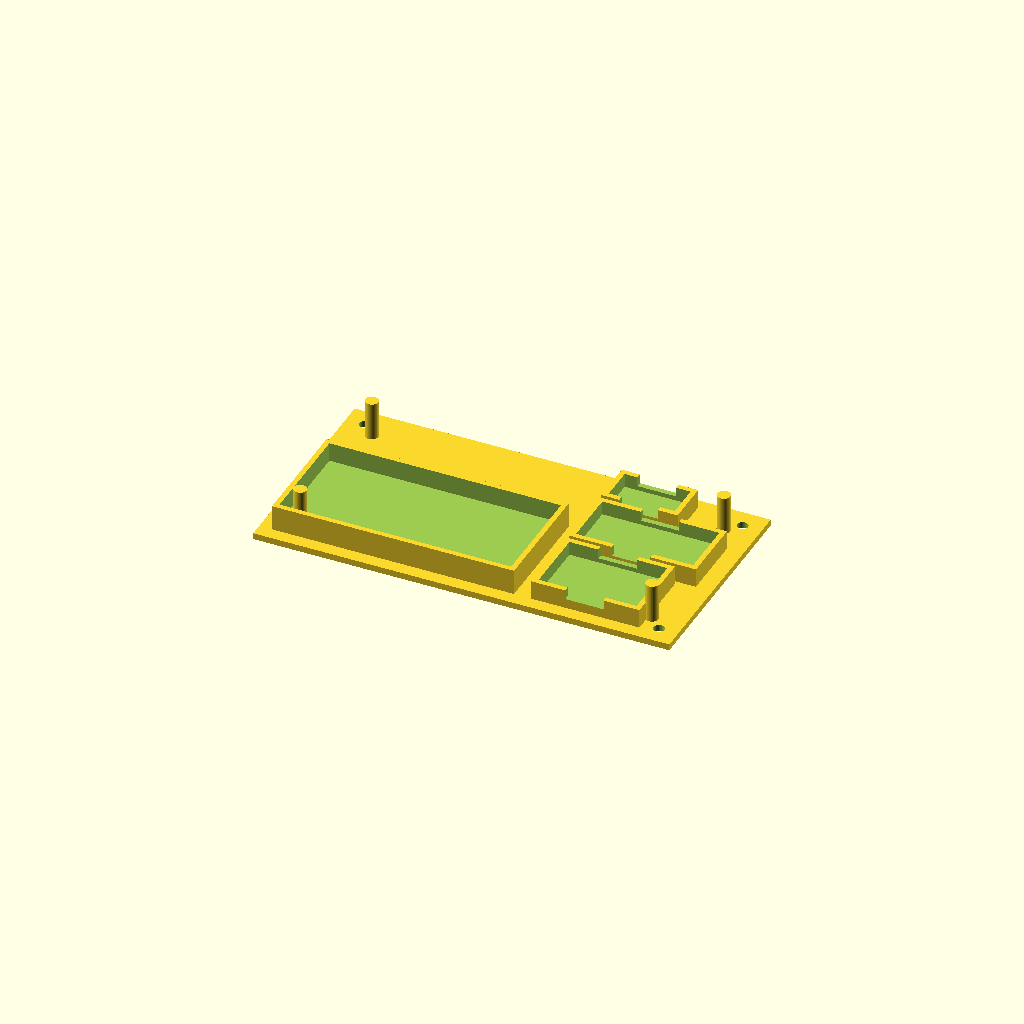
Cell 1: rendered with the file's own defaults.
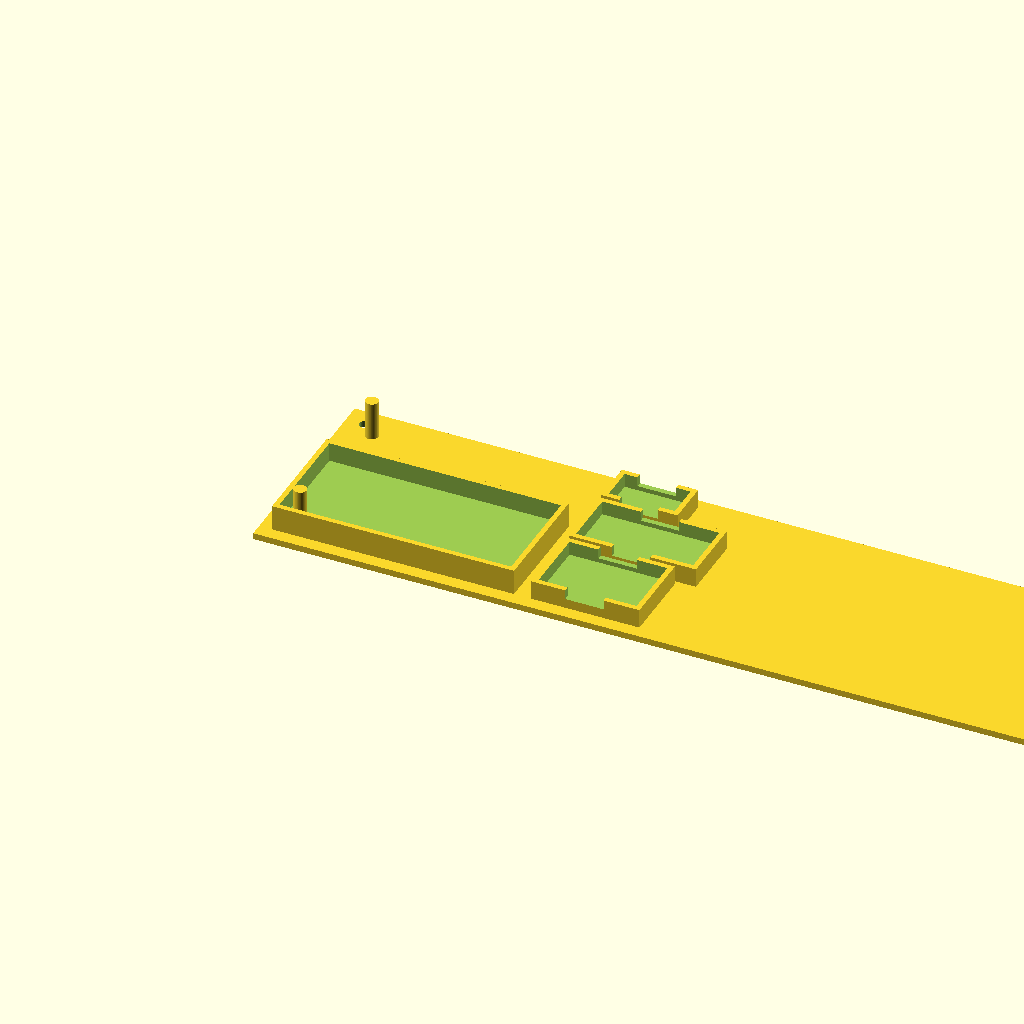
Cell 2: the same model with BOX_W = 268.
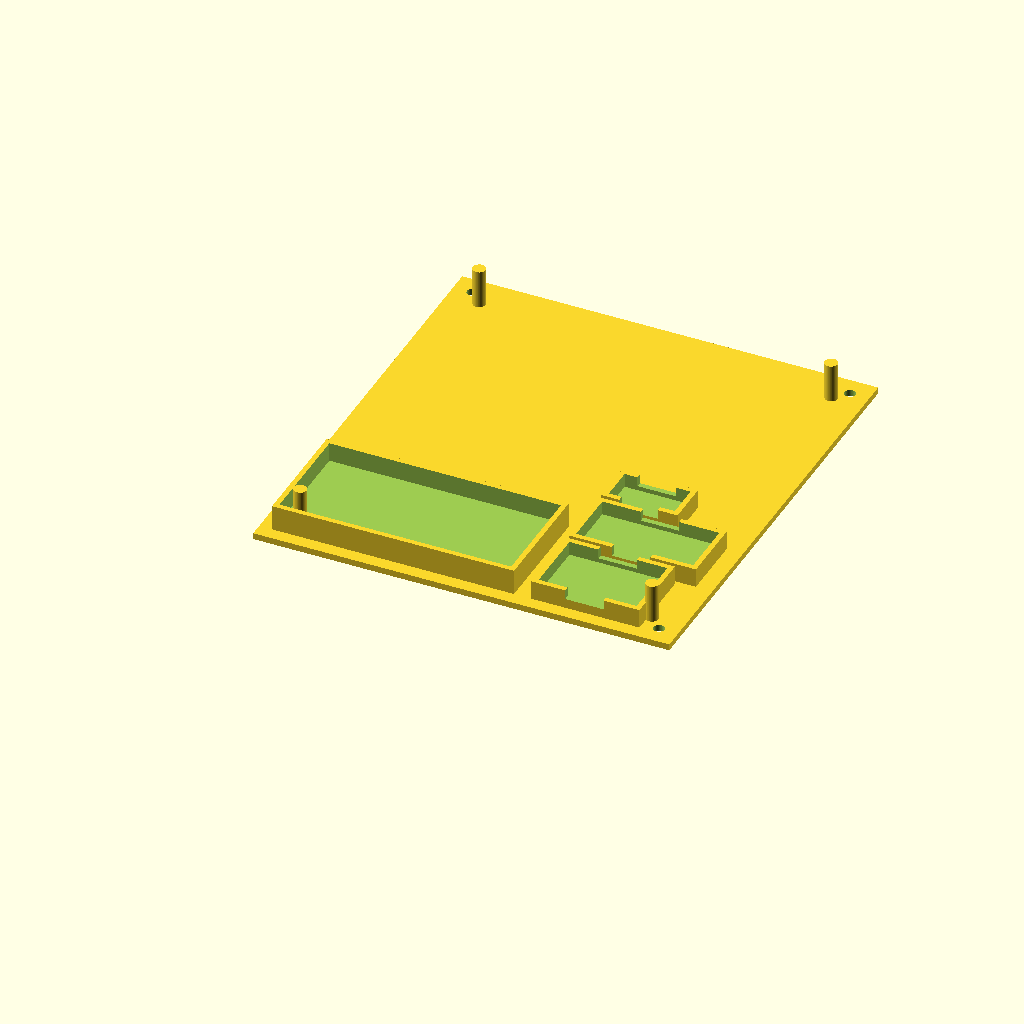
Cell 3: BOX_D = 144 (everything else at default).
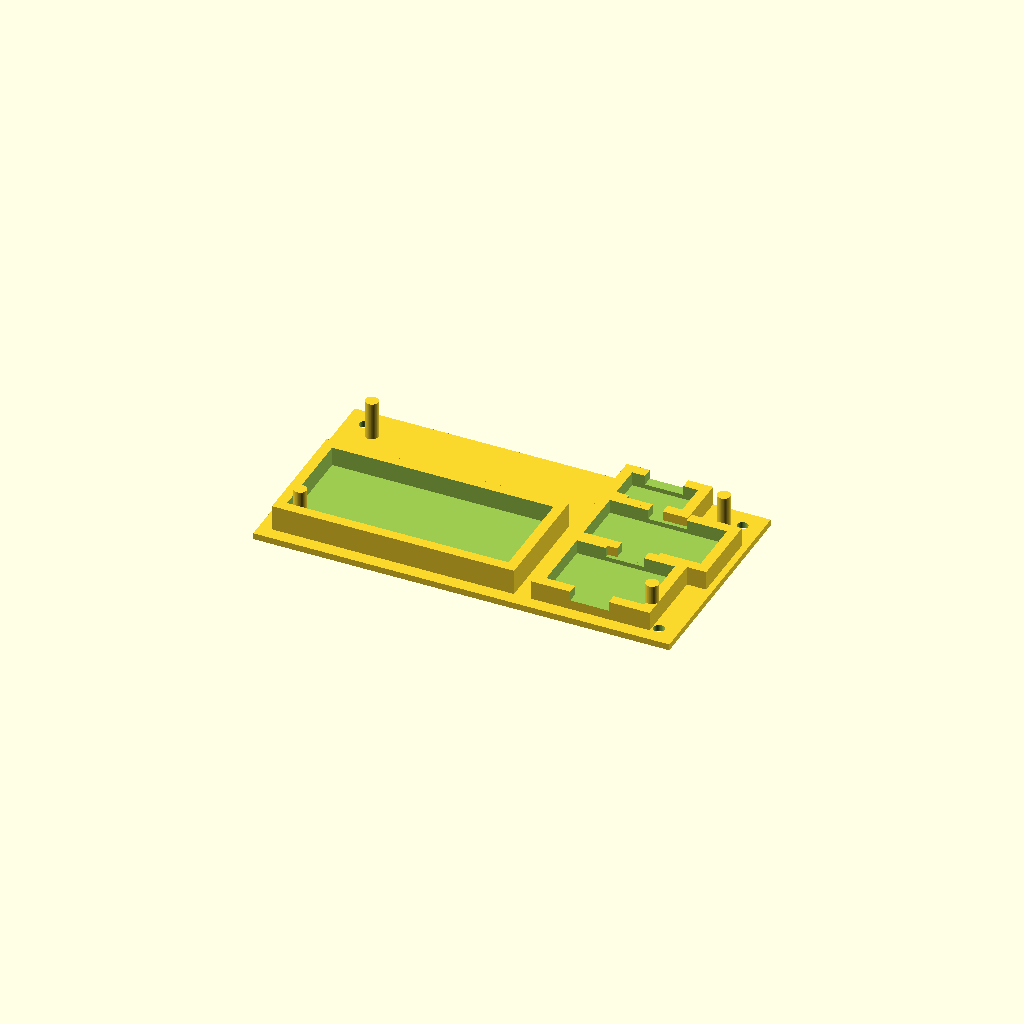
Cell 4: the same model with WALL = 3.2.
One fixed orthographic camera (rotation 55°, 0°, 25°; colour scheme Cornfield) for every cell.
The OpenSCAD source (enclosure/tray.scad):
// ═══════════════════════════════════════════════════════════════════════════
//  Electronics Tray  —  standalone part file
//  Sits inside the IP65 junction box and holds battery + MPPT + boost
//  converter + BMS in fixed positions (no rattling).
//
//  Circuit flow:
//    Solar → CN3791 (MPPT charge) → 18650 × 2 → BMS (discharge protect)
//    → MT3608 (boost 5 V) → ESP32-CAM
//
//  Open in OpenSCAD → F6 → File → Export → STL
//  Print in PETG (preferred) or PLA+ at 0.2 mm layers, 4 perimeters,
//  25 % gyroid infill. No supports needed.
// ═══════════════════════════════════════════════════════════════════════════

// ─── IP65 BOX INNER DIMENSIONS ────────────────────────────────────────────
// Default for 140 × 78 mm outer junction box (typical thai weatherproof box):
//   140 - 2×3 mm walls = 134 mm inner length
//    78 - 2×3 mm walls =  72 mm inner depth
// Edit to match your box (always use INNER measurements).
BOX_W = 134;   // inside width  (lengthwise)
BOX_D =  72;   // inside depth  (top → bottom mounted)

// ─── ELECTRONICS (real measured sizes, mm) ────────────────────────────────
HOLDER_W = 75;  HOLDER_D = 36;   // 2× 18650 battery holder footprint
CN3791_W = 30;  CN3791_D = 20;   // CN3791 MPPT charger PCB
MT3608_W = 36;  MT3608_D = 17;   // MT3608 boost converter PCB
BMS_W    = 20;  BMS_D    = 10;   // 1S BMS module (DW01A+FS8205A, 20×10 mm)

// ─── PRINT TOLERANCES ─────────────────────────────────────────────────────
WALL = 1.6;   // wall thickness (4 perimeters @ 0.4 mm nozzle)
SLOP = 0.3;   // fit clearance
$fn = 64;

// Column X offset shared by MPPT, Boost, BMS clips
COL_X = 4 + HOLDER_W + 6;   // = 85 mm from tray left edge

// ═══════════════════════════════════════════════════════════════════════════

// PCB clip — two L-shaped fingers that grip a small PCB by its edges.
// A centre window lets you lift the PCB out without tools.
module pcb_clip(pcb_w, pcb_d, h) {
    difference() {
        cube([pcb_w + WALL*2 + SLOP*2, pcb_d + WALL*2 + SLOP*2, h]);
        translate([WALL, WALL, 1.6])
            cube([pcb_w + SLOP*2, pcb_d + SLOP*2, h]);
        translate([(pcb_w + WALL*2)/2 - 6, -1, 3])
            cube([12, pcb_d + WALL*4 + SLOP*2 + 2, h]);
    }
}

// Main tray
module electronics_tray() {
    difference() {
        union() {
            // Base plate
            cube([BOX_W - 4, BOX_D - 4, 2]);

            // Battery holder pocket (open box around holder, left side)
            translate([4, 4, 2])
                difference() {
                    cube([HOLDER_W + SLOP*2, HOLDER_D + SLOP*2, 8]);
                    translate([WALL, WALL, 2])
                        cube([HOLDER_W + SLOP*2 - WALL*2,
                              HOLDER_D + SLOP*2 - WALL*2, 10]);
                }

            // MPPT charger clip (right column, top)
            translate([COL_X, 4, 2])
                pcb_clip(CN3791_W, CN3791_D, 6);

            // Boost converter clip (right column, middle)
            translate([COL_X, 4 + CN3791_D + 5, 2])
                pcb_clip(MT3608_W, MT3608_D, 6);

            // BMS clip (right column, bottom — under boost)
            translate([COL_X, 4 + CN3791_D + 5 + MT3608_D + 5, 2])
                pcb_clip(BMS_W, BMS_D, 6);

            // Cable routing posts at 4 corners
            for (x = [10, BOX_W - 14], y = [10, BOX_D - 14])
                translate([x, y, 2]) cylinder(d=4, h=12);
        }

        // M3 screw holes (align with standoffs inside the IP65 box)
        for (x = [6, BOX_W - 10], y = [6, BOX_D - 10])
            translate([x, y, -1]) cylinder(d=3.4, h=5);
    }
}

electronics_tray();
Parameter table extracted from the source (name, type, default, range or options):
BOX_W: number, default 134
BOX_D: number, default 72
WALL: number, default 1.6
SLOP: number, default 0.3
